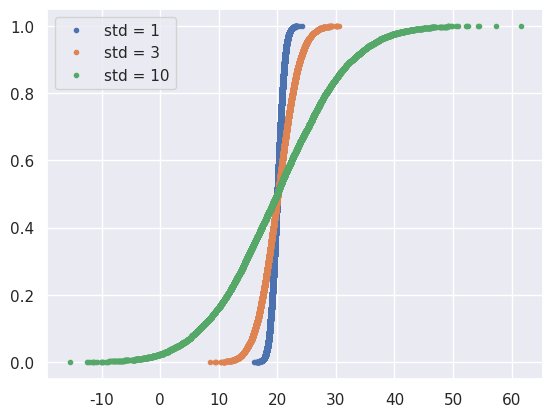

Python code for this plot:
import numpy as np
import matplotlib.pyplot as plt
import seaborn as sns


def ecdf(data):
    # length of the data
    n = len(data)

    # sort the data (x)
    x = np.sort(data)

    # y-data
    y = np.arange(1, n+1) / n

    return x, y


# normal distribution with mu = 20, std = 1 and 10000 samples
samples_std1 = np.random.normal(20, 1, size=10000)
# increasing deviation
samples_std2 = np.random.normal(20, 3, size= 10000)
samples_std3 = np.random.normal(20, 10, size=10000)

x_std1, y_std1 = ecdf(samples_std1)
x_std2, y_std2 = ecdf(samples_std2)
x_std3, y_std3 = ecdf(samples_std3)

sns.set()

_ = plt.plot(x_std1, y_std1, marker='.', linestyle='none')
_ = plt.plot(x_std2, y_std2, marker='.', linestyle='none')
_ = plt.plot(x_std3, y_std3, marker='.', linestyle='none')

_ = plt.legend(('std = 1', 'std = 3', 'std = 10'))

plt.show()
